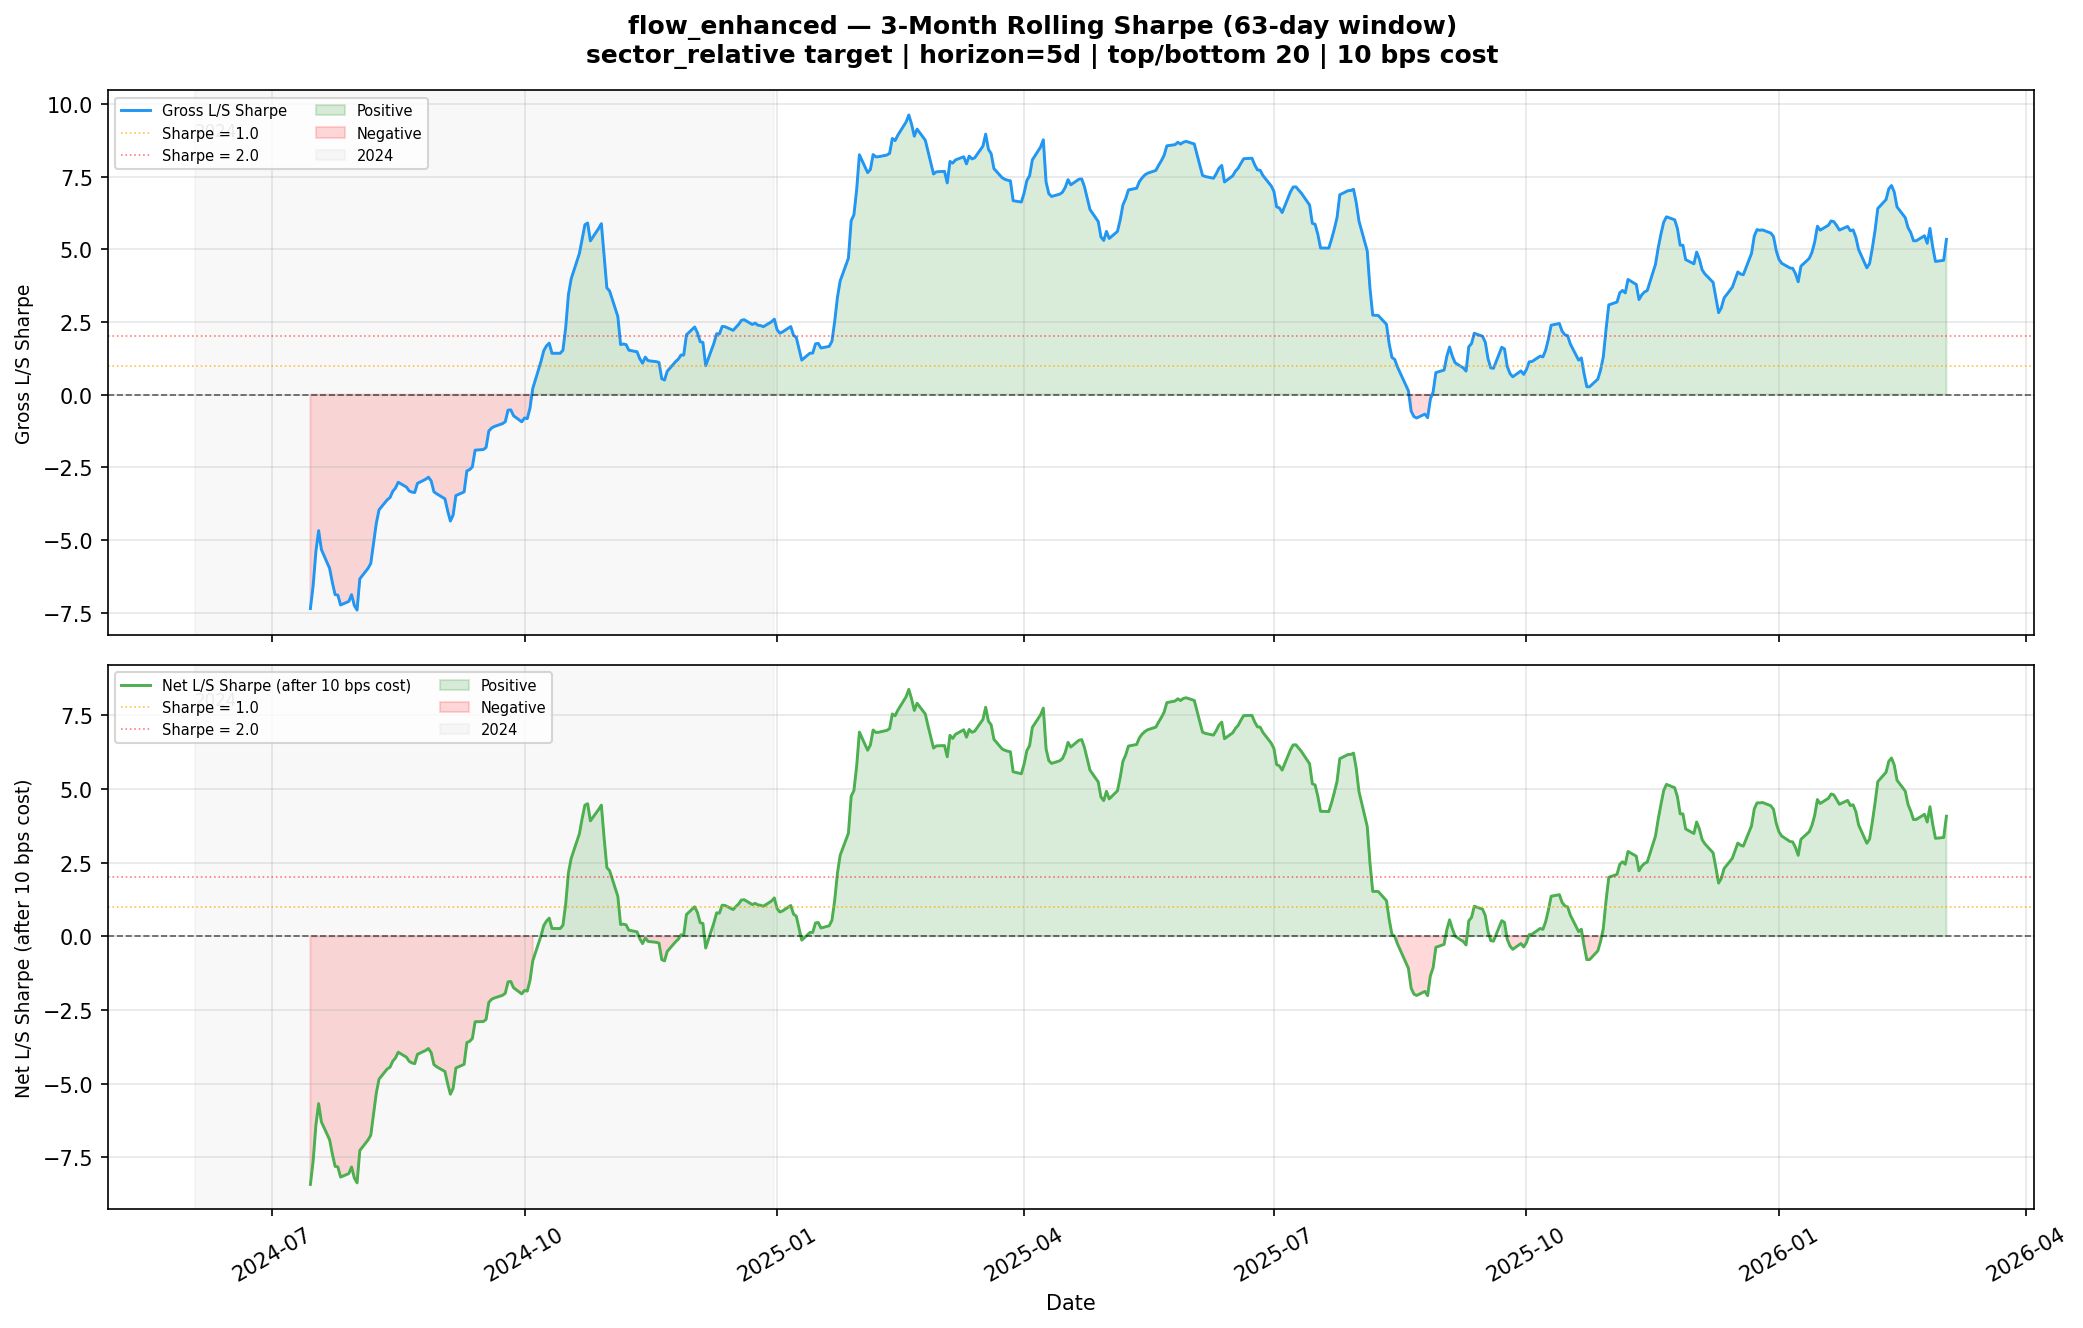

Data behind this chart, as committed beside it:
date, rolling_sharpe_net_63d, rolling_sharpe_gross_63d
2024-06-03, , 
2024-06-04, , 
2024-06-05, , 
2024-06-06, , 
2024-06-07, , 
2024-06-10, , 
2024-06-11, , 
2024-06-12, , 
2024-06-13, , 
2024-06-14, , 
2024-06-17, , 
2024-06-18, , 
2024-06-19, , 
2024-06-20, , 
2024-06-21, , 
2024-06-24, , 
2024-06-25, , 
2024-06-26, , 
2024-06-27, , 
2024-06-28, , 
2024-07-01, , 
2024-07-02, , 
2024-07-03, , 
2024-07-04, , 
2024-07-05, , 
2024-07-08, , 
2024-07-09, , 
2024-07-10, , 
2024-07-11, , 
2024-07-12, , 
2024-07-15, -8.422, -7.361
2024-07-16, -7.623, -6.574
2024-07-17, -6.412, -5.4
2024-07-18, -5.681, -4.681
2024-07-19, -6.299, -5.329
2024-07-22, -6.907, -5.979
2024-07-23, -7.39, -6.468
2024-07-24, -7.807, -6.883
2024-07-25, -7.828, -6.899
2024-07-26, -8.172, -7.239
2024-07-29, -8.053, -7.115
2024-07-30, -7.83, -6.883
2024-07-31, -8.201, -7.255
2024-08-01, -8.367, -7.413
2024-08-02, -7.271, -6.338
2024-08-05, -6.913, -5.978
2024-08-06, -6.749, -5.807
2024-08-07, -6.046, -5.129
2024-08-08, -5.325, -4.433
2024-08-09, -4.848, -3.965
2024-08-12, -4.501, -3.618
2024-08-13, -4.443, -3.543
2024-08-14, -4.239, -3.33
2024-08-15, -4.129, -3.213
2024-08-16, -3.934, -3.016
2024-08-19, -4.105, -3.183
2024-08-20, -4.244, -3.315
2024-08-21, -4.297, -3.354
2024-08-22, -4.323, -3.37
2024-08-23, -4.006, -3.054
... 397 more rows
